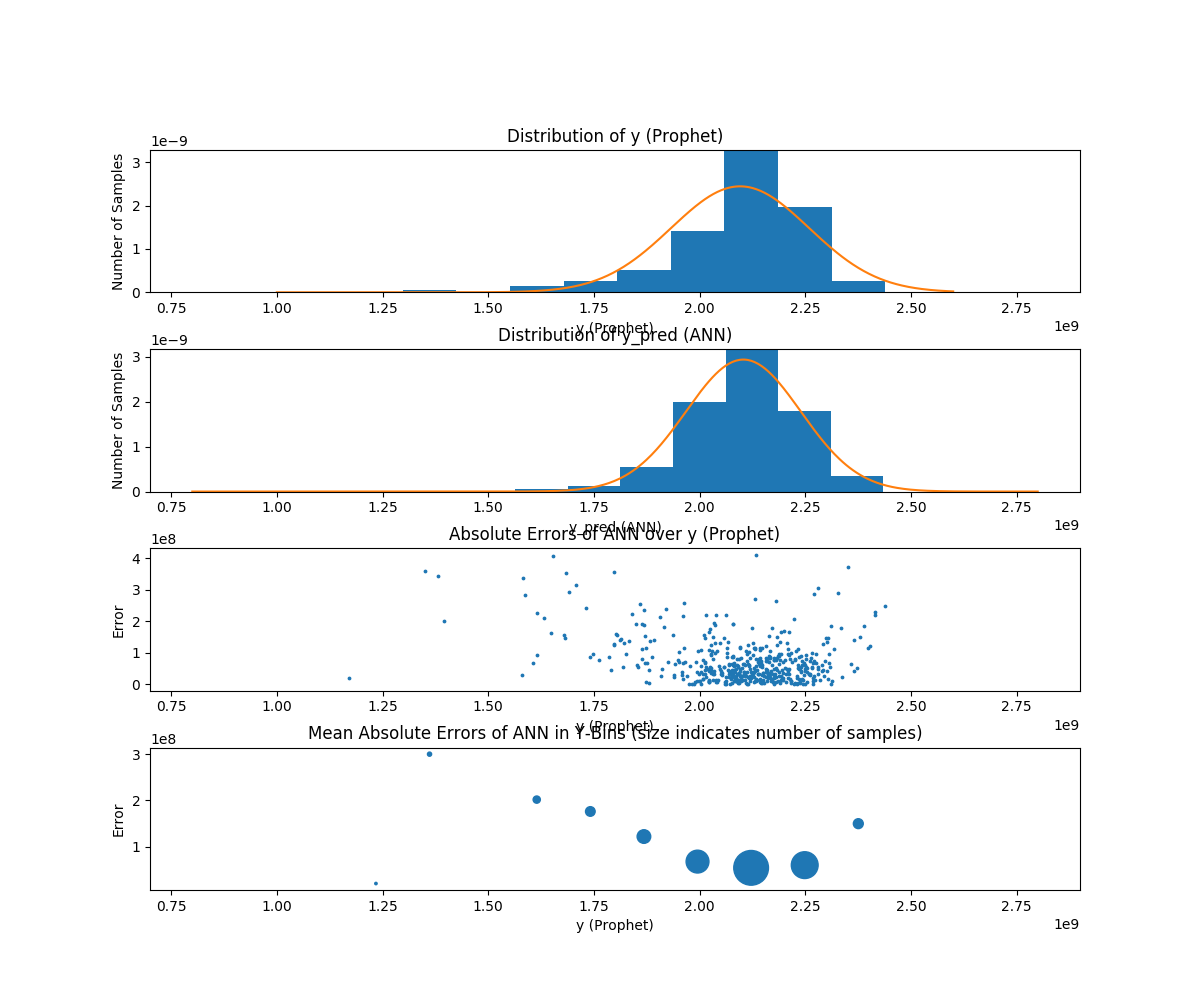

The data file committed next to this chart (first rows):
SCENARIO, ERROR, PERCENTAGE_ERROR, Y, Y_PRED
3, 3917410, 0.1754, 2232933474, 2229016064
39, 73718640, 3.415, 2158704752, 2084986112
52, 7818520, 0.3831, 2041091480, 2033272960
62, -37015677, -1.74, 2126820995, 2163836672
72, 70665658, 3.264, 2164954042, 2094288384
78, -12581448, -0.5793, 2171987896, 2184569344
144, -96417866, -4.364, 2209573814, 2305991680
154, 27717692, 1.208, 2294123068, 2266405376
164, 115482564, 6.163, 1873947588, 1758465024
220, 98968246, 4.463, 2217280054, 2118311808
231, 13180256, 0.613, 2150175200, 2136994944
235, -32524917, -1.556, 2090701963, 2123226880
243, 372182074, 15.82, 2352297786, 1980115712
255, 62061636, 2.984, 2079807044, 2017745408
292, -219786, -0.01061, 2072342390, 2072562176
342, -156628036, -9.323, 1680099388, 1836727424
357, -64382043, -3.315, 1941951525, 2006333568
366, -145324107, -8.637, 1682512565, 1827836672
391, -38948823, -1.829, 2129471785, 2168420608
407, 205337447, 9.239, 2222401127, 2017063680
440, 11285150, 0.5163, 2185667742, 2174382592
442, -342223906, -24.77, 1381684446, 1723908352
495, 35972146, 1.673, 2150041394, 2114069248
509, -314720953, -18.43, 1707915335, 2022636288
516, 62629125, 2.736, 2289463813, 2226834688
517, 12891702, 0.6341, 2032970038, 2020078336
523, -31771667, -1.405, 2261052397, 2292824064
550, -40890949, -1.975, 2070343995, 2111234944
606, 177181694, 8.341, 2124165886, 1946984192
609, -49588120, -2.175, 2280282728, 2329870848
632, -21315519, -1.005, 2120918849, 2142234368
685, 3124997, 0.1451, 2153496069, 2150371072
715, 33598255, 1.639, 2050422191, 2016823936
761, -200163581, -14.33, 1396586371, 1596749952
783, 32074521, 1.42, 2258084633, 2226010112
809, 60893489, 2.805, 2171224113, 2110330624
834, -23696771, -1.176, 2015288061, 2038984832
891, -79121673, -3.707, 2134113271, 2213234944
929, 52141750, 2.367, 2202860214, 2150718464
936, 40450906, 1.922, 2104368602, 2063917696
955, 50326003, 2.235, 2252122611, 2201796608
960, 128100548, 5.589, 2292047812, 2163947264
986, 56963289, 2.785, 2045429081, 1988465792
1010, -79714411, -4.278, 1863523221, 1943237632
1025, -6150268, -0.304, 2023193604, 2029343872
1042, 50276163, 2.119, 2373050435, 2322774272
1089, -30636401, -1.564, 1959140495, 1989776896
1097, -20010942, -1.709, 1171091266, 1191102208
1105, 56216089, 2.689, 2090470297, 2034254208
1116, -9720897, -0.4808, 2021898431, 2031619328
1120, 115796936, 4.826, 2399335624, 2283538688
1142, -32890384, -1.619, 2031712368, 2064602752
1164, -31710726, -1.484, 2137501690, 2169212416
1271, -48507904, -2.197, 2207858176, 2256366080
1287, 14778645, 0.6725, 2197524245, 2182745600
1289, -6190775, -0.3006, 2059236169, 2065426944
1321, 71786716, 3.566, 2012831068, 1941044352
1357, -5448227, -0.2538, 2146443997, 2151892224
1372, -61136981, -3.3, 1852797867, 1913934848
1451, 64106537, 2.994, 2141238185, 2077131648
... 440 more rows
